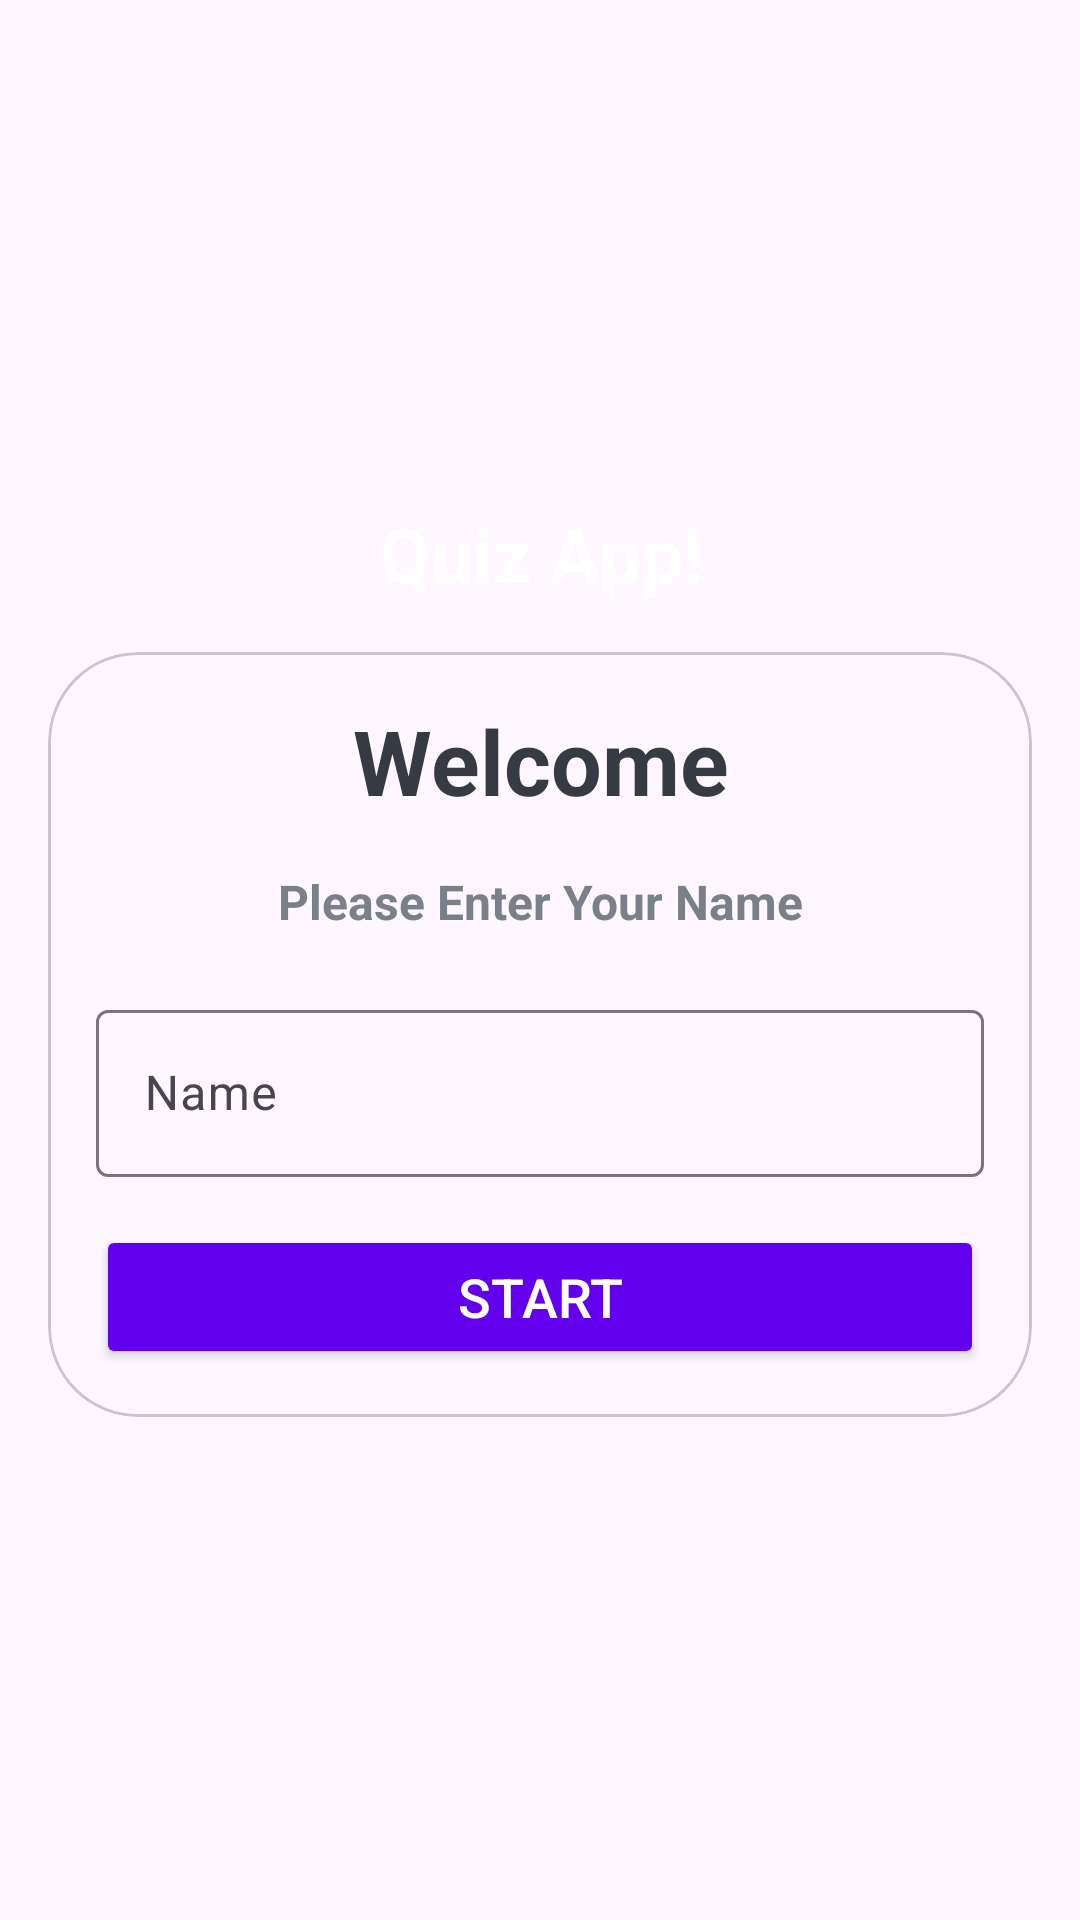

Layout XML and referenced resources for this Android screen:
<!-- AndroidManifest.xml: application theme Theme.MyQuizApp -->
<!-- res/layout/activity_main.xml -->
<?xml version="1.0" encoding="utf-8"?>
<LinearLayout xmlns:android="http://schemas.android.com/apk/res/android"
    xmlns:app="http://schemas.android.com/apk/res-auto"
    xmlns:tools="http://schemas.android.com/tools"
    android:layout_width="match_parent"
    android:layout_height="match_parent"
    tools:context=".MainActivity"
    android:background="@drawable/ic_bg"
    android:orientation="vertical"
    android:gravity="center"
    >

    <TextView
        android:layout_width="match_parent"
        android:layout_height="wrap_content"
        android:text="Quiz App!"
        android:layout_marginBottom="16sp"
        android:gravity="center"
        android:textSize="25sp"
        android:textColor="@color/white"
        android:textStyle="bold"
        >
    </TextView>

    <com.google.android.material.card.MaterialCardView
        android:layout_width="match_parent"
        android:layout_height="wrap_content"
        android:background="@color/white"
        android:layout_marginStart="16dp"
        android:layout_marginEnd="16dp"
        app:cardCornerRadius="30dp"
        >

        <LinearLayout
            android:layout_width="match_parent"
            android:layout_height="wrap_content"
            android:orientation="vertical"
            android:layout_margin="16dp"
            >

            <TextView
                android:layout_width="match_parent"
                android:layout_height="wrap_content"
                android:text="Welcome"
                android:gravity="center"
                android:textSize="30sp"
                android:textColor="#363A43"
                android:textStyle="bold"
                />

            <TextView
                android:layout_width="match_parent"
                android:layout_height="wrap_content"
                android:text="Please Enter Your Name"
                android:gravity="center"
                android:layout_marginTop="16sp"
                android:textSize="16sp"
                android:textColor="#7A8089"
                android:textStyle="bold"
                />

            <com.google.android.material.textfield.TextInputLayout
                android:layout_width="match_parent"
                android:layout_height="wrap_content"
                android:layout_marginTop="20dp"
                style="@style/ThemeOverlay.Material3.TextInputEditText.OutlinedBox">

                <androidx.appcompat.widget.AppCompatEditText
                    android:id="@+id/et_text"
                    android:layout_width="match_parent"
                    android:layout_height="wrap_content"
                    android:hint="Name"
                    android:textColorHint="#7A8089"
                    android:inputType="textCapWords"
                    android:textColor="#363A43"
                    />

            </com.google.android.material.textfield.TextInputLayout>

            <Button
                android:id="@+id/btn_start"
                android:layout_width="match_parent"
                android:layout_height="wrap_content"
                android:layout_marginTop="16dp"
                android:text="START"
                android:textColor="@color/white"
                android:backgroundTint="@color/design_default_color_primary"
                android:textSize="18sp"
                >
            </Button>


        </LinearLayout>



    </com.google.android.material.card.MaterialCardView>



</LinearLayout>


<!-- resources referenced by this layout -->
<resources>
  <style name="Theme.MyQuizApp" parent="Base.Theme.MyQuizApp" />
  <style name="Base.Theme.MyQuizApp" parent="Theme.Material3.DayNight.NoActionBar">
          
          
          <item name="android:windowFullscreen">true</item>
      </style>
  <!-- not gathered from this repository: default colours our renderer supplied (Android Studio template values) -->
  <color name="white">#FFFFFFFF</color>
</resources>
